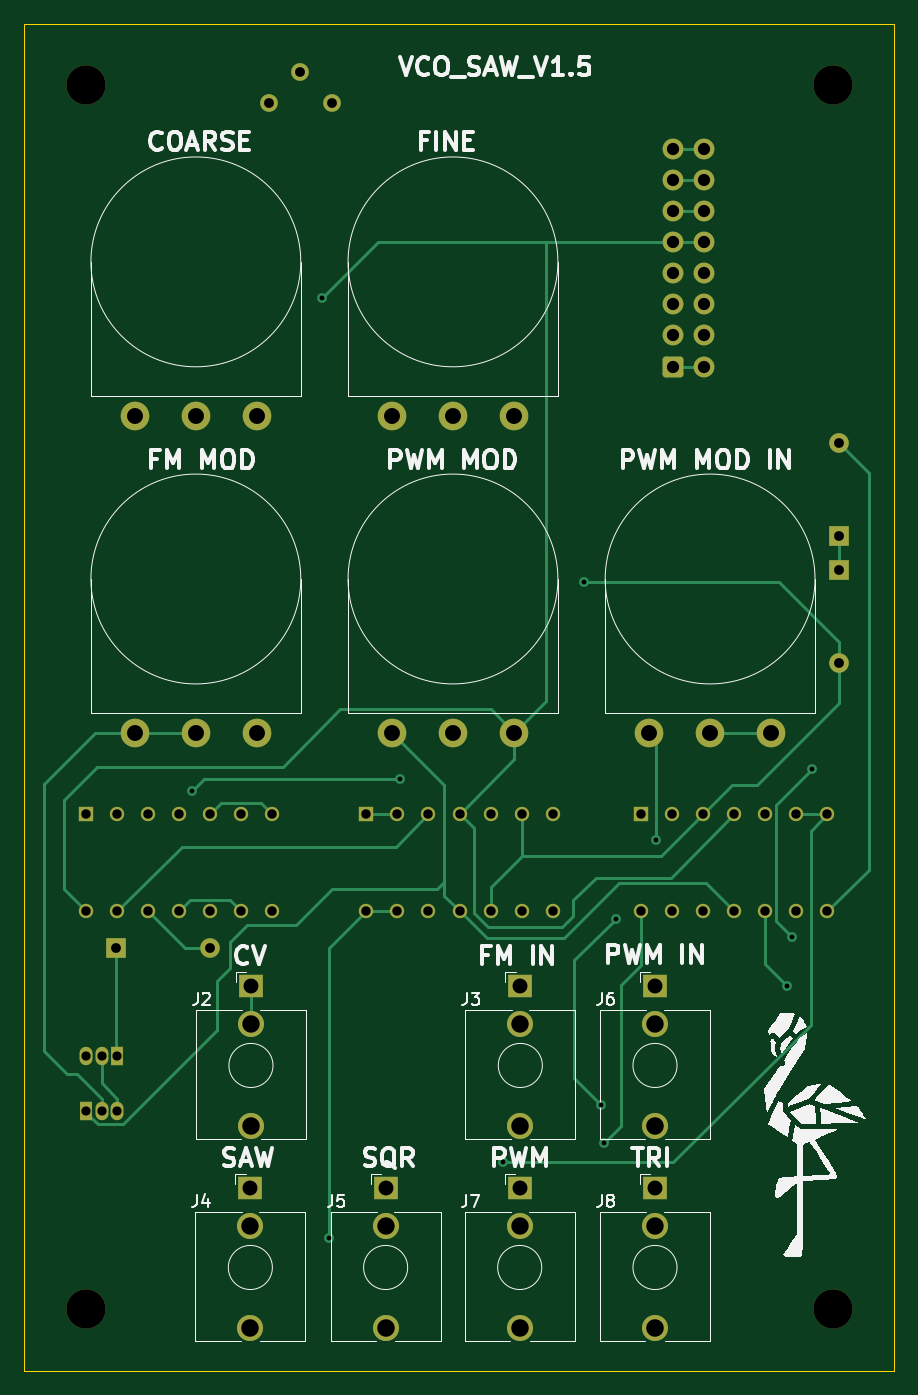
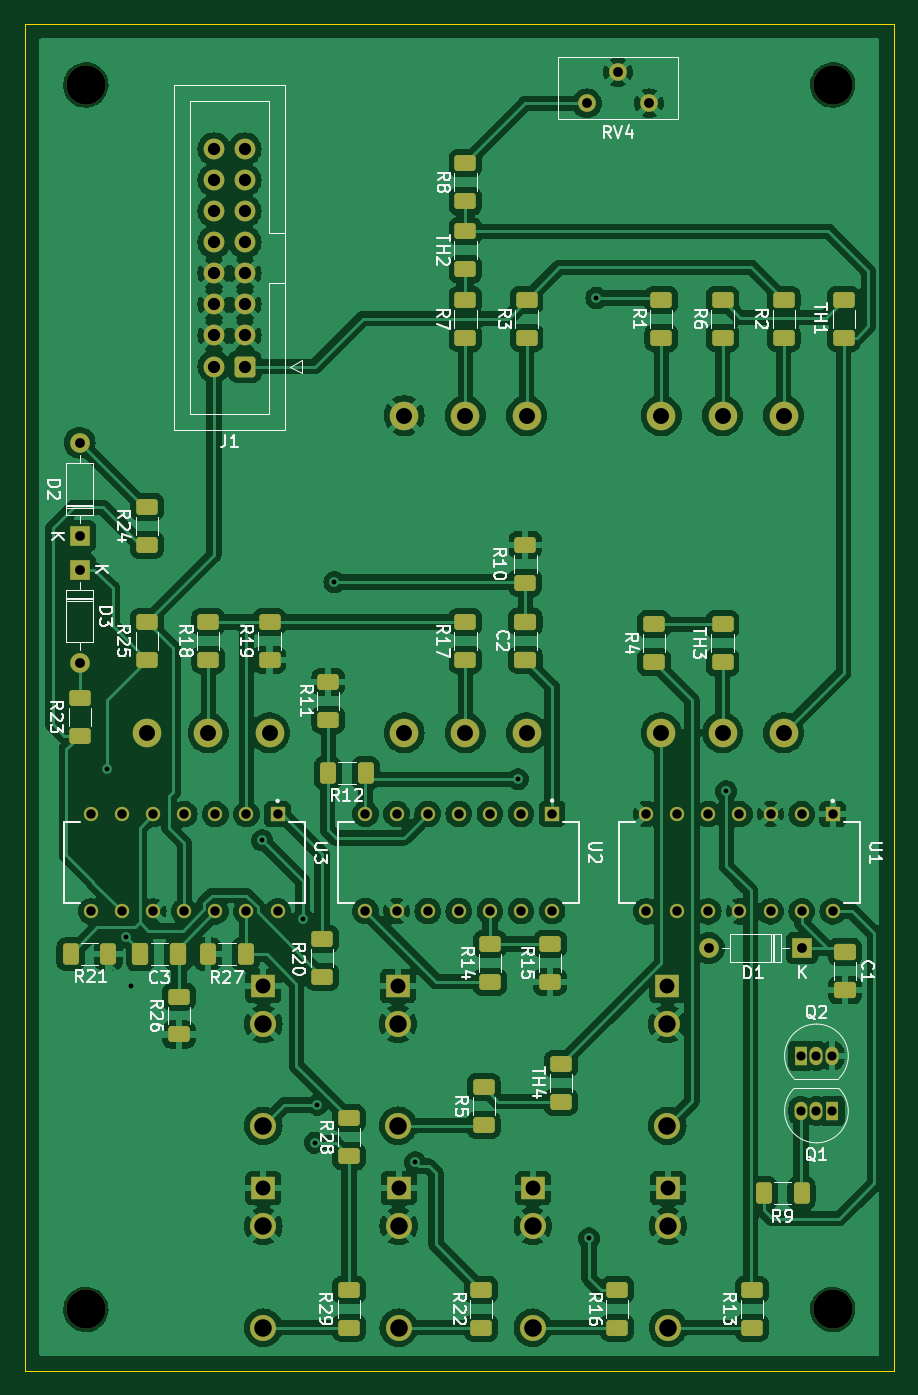
Circuit board: 11 layer files. Board 71.0 x 110.0 mm.
- bottom_copper: VCO_EURORACK-B_Cu.gbr (298539 bytes)
- bottom_mask: VCO_EURORACK-B_Mask.gbr (8739 bytes)
- paste: VCO_EURORACK-B_Paste.gbr (4525 bytes)
- bottom_silk: VCO_EURORACK-B_Silkscreen.gbr (73669 bytes)
- outline: VCO_EURORACK-Edge_Cuts.gbr (635 bytes)
- top_copper: VCO_EURORACK-F_Cu.gbr (16371 bytes)
- top_mask: VCO_EURORACK-F_Mask.gbr (5247 bytes)
- paste: VCO_EURORACK-F_Paste.gbr (470 bytes)
- top_silk: VCO_EURORACK-F_Silkscreen.gbr (67091 bytes)
- drill: VCO_EURORACK-NPTH.drl (415 bytes)
- drill: VCO_EURORACK-PTH.drl (2911 bytes)

=== bottom_copper: VCO_EURORACK-B_Cu.gbr (298539 bytes, source omitted) ===
=== bottom_mask: VCO_EURORACK-B_Mask.gbr (8739 bytes, source omitted) ===
=== paste: VCO_EURORACK-B_Paste.gbr ===
%TF.GenerationSoftware,KiCad,Pcbnew,7.0.2*%
%TF.CreationDate,2023-05-22T18:24:12+02:00*%
%TF.ProjectId,VCO_EURORACK,56434f5f-4555-4524-9f52-41434b2e6b69,rev?*%
%TF.SameCoordinates,Original*%
%TF.FileFunction,Paste,Bot*%
%TF.FilePolarity,Positive*%
%FSLAX46Y46*%
G04 Gerber Fmt 4.6, Leading zero omitted, Abs format (unit mm)*
G04 Created by KiCad (PCBNEW 7.0.2) date 2023-05-22 18:24:12*
%MOMM*%
%LPD*%
G01*
G04 APERTURE LIST*
G04 Aperture macros list*
%AMRoundRect*
0 Rectangle with rounded corners*
0 $1 Rounding radius*
0 $2 $3 $4 $5 $6 $7 $8 $9 X,Y pos of 4 corners*
0 Add a 4 corners polygon primitive as box body*
4,1,4,$2,$3,$4,$5,$6,$7,$8,$9,$2,$3,0*
0 Add four circle primitives for the rounded corners*
1,1,$1+$1,$2,$3*
1,1,$1+$1,$4,$5*
1,1,$1+$1,$6,$7*
1,1,$1+$1,$8,$9*
0 Add four rect primitives between the rounded corners*
20,1,$1+$1,$2,$3,$4,$5,0*
20,1,$1+$1,$4,$5,$6,$7,0*
20,1,$1+$1,$6,$7,$8,$9,0*
20,1,$1+$1,$8,$9,$2,$3,0*%
G04 Aperture macros list end*
%ADD10RoundRect,0.250000X0.625000X-0.400000X0.625000X0.400000X-0.625000X0.400000X-0.625000X-0.400000X0*%
%ADD11RoundRect,0.250000X-0.625000X0.400000X-0.625000X-0.400000X0.625000X-0.400000X0.625000X0.400000X0*%
%ADD12RoundRect,0.250000X0.400000X0.625000X-0.400000X0.625000X-0.400000X-0.625000X0.400000X-0.625000X0*%
%ADD13RoundRect,0.250000X-0.400000X-0.625000X0.400000X-0.625000X0.400000X0.625000X-0.400000X0.625000X0*%
%ADD14RoundRect,0.250000X0.412500X0.650000X-0.412500X0.650000X-0.412500X-0.650000X0.412500X-0.650000X0*%
%ADD15RoundRect,0.250000X0.650000X-0.412500X0.650000X0.412500X-0.650000X0.412500X-0.650000X-0.412500X0*%
%ADD16RoundRect,0.250000X-0.650000X0.412500X-0.650000X-0.412500X0.650000X-0.412500X0.650000X0.412500X0*%
G04 APERTURE END LIST*
D10*
%TO.C,TH4*%
X134580000Y-124620000D03*
X134580000Y-121520000D03*
%TD*%
D11*
%TO.C,TH3*%
X121380000Y-85620000D03*
X121380000Y-88720000D03*
%TD*%
D10*
%TO.C,TH2*%
X142380000Y-56620000D03*
X142380000Y-53520000D03*
%TD*%
D11*
%TO.C,TH1*%
X111480000Y-59120000D03*
X111480000Y-62220000D03*
%TD*%
%TO.C,R29*%
X151880000Y-139970000D03*
X151880000Y-143070000D03*
%TD*%
D10*
%TO.C,R28*%
X151880000Y-129070000D03*
X151880000Y-125970000D03*
%TD*%
D12*
%TO.C,R27*%
X163430000Y-112570000D03*
X160330000Y-112570000D03*
%TD*%
D10*
%TO.C,R26*%
X165780000Y-119120000D03*
X165780000Y-116020000D03*
%TD*%
D11*
%TO.C,R25*%
X168380000Y-85420000D03*
X168380000Y-88520000D03*
%TD*%
%TO.C,R24*%
X168380000Y-76020000D03*
X168380000Y-79120000D03*
%TD*%
%TO.C,R23*%
X173880000Y-94720000D03*
X173880000Y-91620000D03*
%TD*%
%TO.C,R22*%
X141080000Y-139970000D03*
X141080000Y-143070000D03*
%TD*%
D12*
%TO.C,R21*%
X174630000Y-112570000D03*
X171530000Y-112570000D03*
%TD*%
D11*
%TO.C,R20*%
X154080000Y-111320000D03*
X154080000Y-114420000D03*
%TD*%
%TO.C,R19*%
X158380000Y-85420000D03*
X158380000Y-88520000D03*
%TD*%
D10*
%TO.C,R18*%
X163380000Y-88520000D03*
X163380000Y-85420000D03*
%TD*%
%TO.C,R17*%
X142380000Y-88520000D03*
X142380000Y-85420000D03*
%TD*%
D11*
%TO.C,R16*%
X129980000Y-139970000D03*
X129980000Y-143070000D03*
%TD*%
D10*
%TO.C,R15*%
X135480000Y-114820000D03*
X135480000Y-111720000D03*
%TD*%
%TO.C,R14*%
X140380000Y-114820000D03*
X140380000Y-111720000D03*
%TD*%
D11*
%TO.C,R13*%
X118980000Y-139970000D03*
X118980000Y-143070000D03*
%TD*%
D13*
%TO.C,R12*%
X150530000Y-97770000D03*
X153630000Y-97770000D03*
%TD*%
D11*
%TO.C,R11*%
X153580000Y-90320000D03*
X153580000Y-93420000D03*
%TD*%
%TO.C,R10*%
X137480000Y-79120000D03*
X137480000Y-82220000D03*
%TD*%
D12*
%TO.C,R9*%
X118030000Y-132070000D03*
X114930000Y-132070000D03*
%TD*%
D11*
%TO.C,R8*%
X142380000Y-47970000D03*
X142380000Y-51070000D03*
%TD*%
D10*
%TO.C,R7*%
X142380000Y-62220000D03*
X142380000Y-59120000D03*
%TD*%
%TO.C,R6*%
X121380000Y-62220000D03*
X121380000Y-59120000D03*
%TD*%
%TO.C,R5*%
X140880000Y-126520000D03*
X140880000Y-123420000D03*
%TD*%
%TO.C,R4*%
X126980000Y-88720000D03*
X126980000Y-85620000D03*
%TD*%
%TO.C,R3*%
X137380000Y-62220000D03*
X137380000Y-59120000D03*
%TD*%
%TO.C,R2*%
X116380000Y-62220000D03*
X116380000Y-59120000D03*
%TD*%
D11*
%TO.C,R1*%
X126380000Y-59120000D03*
X126380000Y-62220000D03*
%TD*%
D14*
%TO.C,C3*%
X168942500Y-112570000D03*
X165817500Y-112570000D03*
%TD*%
D15*
%TO.C,C2*%
X137480000Y-85407500D03*
X137480000Y-88532500D03*
%TD*%
D16*
%TO.C,C1*%
X111380000Y-112370000D03*
X111380000Y-115495000D03*
%TD*%
M02*

=== bottom_silk: VCO_EURORACK-B_Silkscreen.gbr (73669 bytes, source omitted) ===
=== outline: VCO_EURORACK-Edge_Cuts.gbr ===
%TF.GenerationSoftware,KiCad,Pcbnew,7.0.2*%
%TF.CreationDate,2023-05-22T18:24:12+02:00*%
%TF.ProjectId,VCO_EURORACK,56434f5f-4555-4524-9f52-41434b2e6b69,rev?*%
%TF.SameCoordinates,Original*%
%TF.FileFunction,Profile,NP*%
%FSLAX46Y46*%
G04 Gerber Fmt 4.6, Leading zero omitted, Abs format (unit mm)*
G04 Created by KiCad (PCBNEW 7.0.2) date 2023-05-22 18:24:12*
%MOMM*%
%LPD*%
G01*
G04 APERTURE LIST*
%TA.AperFunction,Profile*%
%ADD10C,0.100000*%
%TD*%
G04 APERTURE END LIST*
D10*
X107380000Y-36570000D02*
X178380000Y-36570000D01*
X178380000Y-146570000D01*
X107380000Y-146570000D01*
X107380000Y-36570000D01*
M02*

=== top_copper: VCO_EURORACK-F_Cu.gbr (16371 bytes, source omitted) ===
=== top_mask: VCO_EURORACK-F_Mask.gbr ===
%TF.GenerationSoftware,KiCad,Pcbnew,7.0.2*%
%TF.CreationDate,2023-05-22T18:24:12+02:00*%
%TF.ProjectId,VCO_EURORACK,56434f5f-4555-4524-9f52-41434b2e6b69,rev?*%
%TF.SameCoordinates,Original*%
%TF.FileFunction,Soldermask,Top*%
%TF.FilePolarity,Negative*%
%FSLAX46Y46*%
G04 Gerber Fmt 4.6, Leading zero omitted, Abs format (unit mm)*
G04 Created by KiCad (PCBNEW 7.0.2) date 2023-05-22 18:24:12*
%MOMM*%
%LPD*%
G01*
G04 APERTURE LIST*
G04 Aperture macros list*
%AMRoundRect*
0 Rectangle with rounded corners*
0 $1 Rounding radius*
0 $2 $3 $4 $5 $6 $7 $8 $9 X,Y pos of 4 corners*
0 Add a 4 corners polygon primitive as box body*
4,1,4,$2,$3,$4,$5,$6,$7,$8,$9,$2,$3,0*
0 Add four circle primitives for the rounded corners*
1,1,$1+$1,$2,$3*
1,1,$1+$1,$4,$5*
1,1,$1+$1,$6,$7*
1,1,$1+$1,$8,$9*
0 Add four rect primitives between the rounded corners*
20,1,$1+$1,$2,$3,$4,$5,0*
20,1,$1+$1,$4,$5,$6,$7,0*
20,1,$1+$1,$6,$7,$8,$9,0*
20,1,$1+$1,$8,$9,$2,$3,0*%
G04 Aperture macros list end*
%ADD10C,2.340000*%
%ADD11C,3.200000*%
%ADD12R,1.930000X1.830000*%
%ADD13C,2.130000*%
%ADD14C,1.440000*%
%ADD15R,1.600000X1.600000*%
%ADD16O,1.600000X1.600000*%
%ADD17RoundRect,0.250000X-0.600000X-0.600000X0.600000X-0.600000X0.600000X0.600000X-0.600000X0.600000X0*%
%ADD18C,1.700000*%
%ADD19R,1.170000X1.170000*%
%ADD20C,1.170000*%
%ADD21R,1.050000X1.500000*%
%ADD22O,1.050000X1.500000*%
G04 APERTURE END LIST*
D10*
%TO.C,RV5*%
X147380000Y-94470000D03*
X142380000Y-94470000D03*
X137380000Y-94470000D03*
%TD*%
D11*
%TO.C,REF\u002A\u002A*%
X173380000Y-141570000D03*
%TD*%
D12*
%TO.C,J3*%
X147880000Y-115170000D03*
D13*
X147880000Y-126570000D03*
X147880000Y-118270000D03*
%TD*%
D12*
%TO.C,J7*%
X147830000Y-131670000D03*
D13*
X147830000Y-143070000D03*
X147830000Y-134770000D03*
%TD*%
D11*
%TO.C,REF\u002A\u002A*%
X173380000Y-41570000D03*
%TD*%
D10*
%TO.C,RV6*%
X168380000Y-94470000D03*
X163380000Y-94470000D03*
X158380000Y-94470000D03*
%TD*%
%TO.C,RV1*%
X126380000Y-68570000D03*
X121380000Y-68570000D03*
X116380000Y-68570000D03*
%TD*%
D11*
%TO.C,REF\u002A\u002A*%
X112380000Y-41570000D03*
%TD*%
D12*
%TO.C,J4*%
X125830000Y-131670000D03*
D13*
X125830000Y-143070000D03*
X125830000Y-134770000D03*
%TD*%
D12*
%TO.C,J2*%
X125880000Y-115170000D03*
D13*
X125880000Y-126570000D03*
X125880000Y-118270000D03*
%TD*%
D10*
%TO.C,RV2*%
X147380000Y-68570000D03*
X142380000Y-68570000D03*
X137380000Y-68570000D03*
%TD*%
D12*
%TO.C,J8*%
X158880000Y-131670000D03*
D13*
X158880000Y-143070000D03*
X158880000Y-134770000D03*
%TD*%
D11*
%TO.C,REF\u002A\u002A*%
X112380000Y-141570000D03*
%TD*%
D10*
%TO.C,RV3*%
X126380000Y-94470000D03*
X121380000Y-94470000D03*
X116380000Y-94470000D03*
%TD*%
D12*
%TO.C,J6*%
X158880000Y-115170000D03*
D13*
X158880000Y-126570000D03*
X158880000Y-118270000D03*
%TD*%
D12*
%TO.C,J5*%
X136880000Y-131670000D03*
D13*
X136880000Y-143070000D03*
X136880000Y-134770000D03*
%TD*%
D14*
%TO.C,RV4*%
X132460000Y-43070000D03*
X129920000Y-40530000D03*
X127380000Y-43070000D03*
%TD*%
D15*
%TO.C,D2*%
X173880000Y-78400000D03*
D16*
X173880000Y-70780000D03*
%TD*%
D17*
%TO.C,J1*%
X160380000Y-64570000D03*
D18*
X162920000Y-64570000D03*
X160380000Y-62030000D03*
X162920000Y-62030000D03*
X160380000Y-59490000D03*
X162920000Y-59490000D03*
X160380000Y-56950000D03*
X162920000Y-56950000D03*
X160380000Y-54410000D03*
X162920000Y-54410000D03*
X160380000Y-51870000D03*
X162920000Y-51870000D03*
X160380000Y-49330000D03*
X162920000Y-49330000D03*
X160380000Y-46790000D03*
X162920000Y-46790000D03*
%TD*%
D19*
%TO.C,U1*%
X112380000Y-101130000D03*
D20*
X114920000Y-101130000D03*
X117460000Y-101130000D03*
X120000000Y-101130000D03*
X122540000Y-101130000D03*
X125080000Y-101130000D03*
X127620000Y-101130000D03*
X127620000Y-109070000D03*
X125080000Y-109070000D03*
X122540000Y-109070000D03*
X120000000Y-109070000D03*
X117460000Y-109070000D03*
X114920000Y-109070000D03*
X112380000Y-109070000D03*
%TD*%
D21*
%TO.C,Q2*%
X114980000Y-120870000D03*
D22*
X113710000Y-120870000D03*
X112440000Y-120870000D03*
%TD*%
D15*
%TO.C,D3*%
X173880000Y-81160000D03*
D16*
X173880000Y-88780000D03*
%TD*%
D19*
%TO.C,U2*%
X135300000Y-101100000D03*
D20*
X137840000Y-101100000D03*
X140380000Y-101100000D03*
X142920000Y-101100000D03*
X145460000Y-101100000D03*
X148000000Y-101100000D03*
X150540000Y-101100000D03*
X150540000Y-109040000D03*
X148000000Y-109040000D03*
X145460000Y-109040000D03*
X142920000Y-109040000D03*
X140380000Y-109040000D03*
X137840000Y-109040000D03*
X135300000Y-109040000D03*
%TD*%
D19*
%TO.C,U3*%
X157720000Y-101130000D03*
D20*
X160260000Y-101130000D03*
X162800000Y-101130000D03*
X165340000Y-101130000D03*
X167880000Y-101130000D03*
X170420000Y-101130000D03*
X172960000Y-101130000D03*
X172960000Y-109070000D03*
X170420000Y-109070000D03*
X167880000Y-109070000D03*
X165340000Y-109070000D03*
X162800000Y-109070000D03*
X160260000Y-109070000D03*
X157720000Y-109070000D03*
%TD*%
D15*
%TO.C,D1*%
X114880000Y-112070000D03*
D16*
X122500000Y-112070000D03*
%TD*%
D21*
%TO.C,Q1*%
X112440000Y-125370000D03*
D22*
X113710000Y-125370000D03*
X114980000Y-125370000D03*
%TD*%
M02*

=== paste: VCO_EURORACK-F_Paste.gbr ===
%TF.GenerationSoftware,KiCad,Pcbnew,7.0.2*%
%TF.CreationDate,2023-05-22T18:24:12+02:00*%
%TF.ProjectId,VCO_EURORACK,56434f5f-4555-4524-9f52-41434b2e6b69,rev?*%
%TF.SameCoordinates,Original*%
%TF.FileFunction,Paste,Top*%
%TF.FilePolarity,Positive*%
%FSLAX46Y46*%
G04 Gerber Fmt 4.6, Leading zero omitted, Abs format (unit mm)*
G04 Created by KiCad (PCBNEW 7.0.2) date 2023-05-22 18:24:12*
%MOMM*%
%LPD*%
G01*
G04 APERTURE LIST*
G04 APERTURE END LIST*
M02*

=== top_silk: VCO_EURORACK-F_Silkscreen.gbr (67091 bytes, source omitted) ===
=== drill: VCO_EURORACK-NPTH.drl ===
M48
; DRILL file {KiCad 7.0.2} date Mon May 22 18:24:20 2023
; FORMAT={-:-/ absolute / inch / decimal}
; #@! TF.CreationDate,2023-05-22T18:24:20+02:00
; #@! TF.GenerationSoftware,Kicad,Pcbnew,7.0.2
; #@! TF.FileFunction,NonPlated,1,2,NPTH
FMAT,2
INCH
; #@! TA.AperFunction,NonPlated,NPTH,ComponentDrill
T1C0.1260
%
G90
G05
T1
X4.4244Y-1.6366
X4.4244Y-5.5736
X6.826Y-1.6366
X6.826Y-5.5736
T0
M30

=== drill: VCO_EURORACK-PTH.drl ===
M48
; DRILL file {KiCad 7.0.2} date Mon May 22 18:24:20 2023
; FORMAT={-:-/ absolute / inch / decimal}
; #@! TF.CreationDate,2023-05-22T18:24:20+02:00
; #@! TF.GenerationSoftware,Kicad,Pcbnew,7.0.2
; #@! TF.FileFunction,Plated,1,2,PTH
FMAT,2
INCH
; #@! TA.AperFunction,Plated,PTH,ViaDrill
T1C0.0157
; #@! TA.AperFunction,Plated,PTH,ComponentDrill
T2C0.0295
; #@! TA.AperFunction,Plated,PTH,ComponentDrill
T3C0.0303
; #@! TA.AperFunction,Plated,PTH,ComponentDrill
T4C0.0315
; #@! TA.AperFunction,Plated,PTH,ComponentDrill
T5C0.0394
; #@! TA.AperFunction,Plated,PTH,ComponentDrill
T6C0.0480
; #@! TA.AperFunction,Plated,PTH,ComponentDrill
T7C0.0512
; #@! TA.AperFunction,Plated,PTH,ComponentDrill
T8C0.0559
; #@! TA.AperFunction,Plated,PTH,ComponentDrill
T9C0.0563
%
G90
G05
T1
X4.7669Y-3.9083
X5.1843Y-2.3217
X5.2079Y-5.3453
X5.4362Y-3.8689
X5.7669Y-5.1012
X6.0268Y-3.235
X6.0819Y-4.9161
X6.0898Y-5.0382
X6.1291Y-4.3177
X6.2591Y-4.0657
X6.6803Y-4.5343
X6.6961Y-4.3768
X6.7591Y-3.8374
T2
X4.4268Y-4.7587
X4.4268Y-4.9358
X4.4768Y-4.7587
X4.4768Y-4.9358
X4.5268Y-4.7587
X4.5268Y-4.9358
T3
X4.4244Y-3.9815
X4.4244Y-4.2941
X4.5244Y-3.9815
X4.5244Y-4.2941
X4.6244Y-3.9815
X4.6244Y-4.2941
X4.7244Y-3.9815
X4.7244Y-4.2941
X4.8244Y-3.9815
X4.8244Y-4.2941
X4.9244Y-3.9815
X4.9244Y-4.2941
X5.0244Y-3.9815
X5.0244Y-4.2941
X5.3268Y-3.9803
X5.3268Y-4.2929
X5.4268Y-3.9803
X5.4268Y-4.2929
X5.5268Y-3.9803
X5.5268Y-4.2929
X5.6268Y-3.9803
X5.6268Y-4.2929
X5.7268Y-3.9803
X5.7268Y-4.2929
X5.8268Y-3.9803
X5.8268Y-4.2929
X5.9268Y-3.9803
X5.9268Y-4.2929
X6.2094Y-3.9815
X6.2094Y-4.2941
X6.3094Y-3.9815
X6.3094Y-4.2941
X6.4094Y-3.9815
X6.4094Y-4.2941
X6.5094Y-3.9815
X6.5094Y-4.2941
X6.6094Y-3.9815
X6.6094Y-4.2941
X6.7094Y-3.9815
X6.7094Y-4.2941
X6.8094Y-3.9815
X6.8094Y-4.2941
T4
X4.5228Y-4.4122
X4.8228Y-4.4122
X5.015Y-1.6957
X5.115Y-1.5957
X5.215Y-1.6957
X6.8457Y-2.7866
X6.8457Y-3.0866
X6.8457Y-3.1953
X6.8457Y-3.4953
T5
X6.3142Y-1.8421
X6.3142Y-1.9421
X6.3142Y-2.0421
X6.3142Y-2.1421
X6.3142Y-2.2421
X6.3142Y-2.3421
X6.3142Y-2.4421
X6.3142Y-2.5421
X6.4142Y-1.8421
X6.4142Y-1.9421
X6.4142Y-2.0421
X6.4142Y-2.1421
X6.4142Y-2.2421
X6.4142Y-2.3421
X6.4142Y-2.4421
X6.4142Y-2.5421
T6
X4.9539Y-5.1839
X4.9559Y-4.5343
X5.389Y-5.1839
X5.8201Y-5.1839
X5.822Y-4.5343
X6.2551Y-4.5343
X6.2551Y-5.1839
T7
X4.5819Y-2.6996
X4.5819Y-3.7193
X4.7787Y-2.6996
X4.7787Y-3.7193
X4.9756Y-2.6996
X4.9756Y-3.7193
X5.4087Y-2.6996
X5.4087Y-3.7193
X5.6055Y-2.6996
X5.6055Y-3.7193
X5.8024Y-2.6996
X5.8024Y-3.7193
X6.2354Y-3.7193
X6.4323Y-3.7193
X6.6291Y-3.7193
T8
X4.9539Y-5.3059
X4.9559Y-4.6563
X5.389Y-5.3059
X5.8201Y-5.3059
X5.822Y-4.6563
X6.2551Y-4.6563
X6.2551Y-5.3059
T9
X4.9539Y-5.6327
X4.9559Y-4.9831
X5.389Y-5.6327
X5.8201Y-5.6327
X5.822Y-4.9831
X6.2551Y-4.9831
X6.2551Y-5.6327
T0
M30

